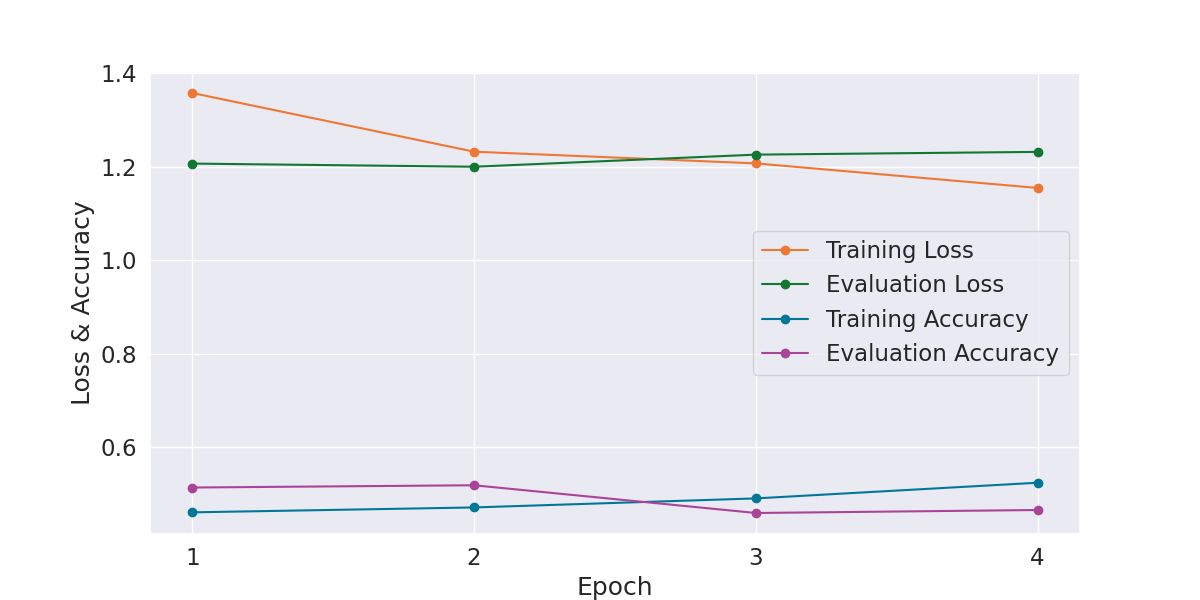

Data behind this chart, as committed beside it:
Epoch, Training Loss, Evaluation Loss, Training Accuracy, Evaluation Accuracy, Training Time, Evaluation Time
1, 1.358, 1.207, 0.4613, 0.5144, 0:02:58, 0:00:04
2, 1.232, 1.2, 0.4718, 0.5192, 0:02:58, 0:00:04
3, 1.207, 1.226, 0.4911, 0.4599, 0:02:58, 0:00:04
4, 1.155, 1.232, 0.5247, 0.4663, 0:02:58, 0:00:04
